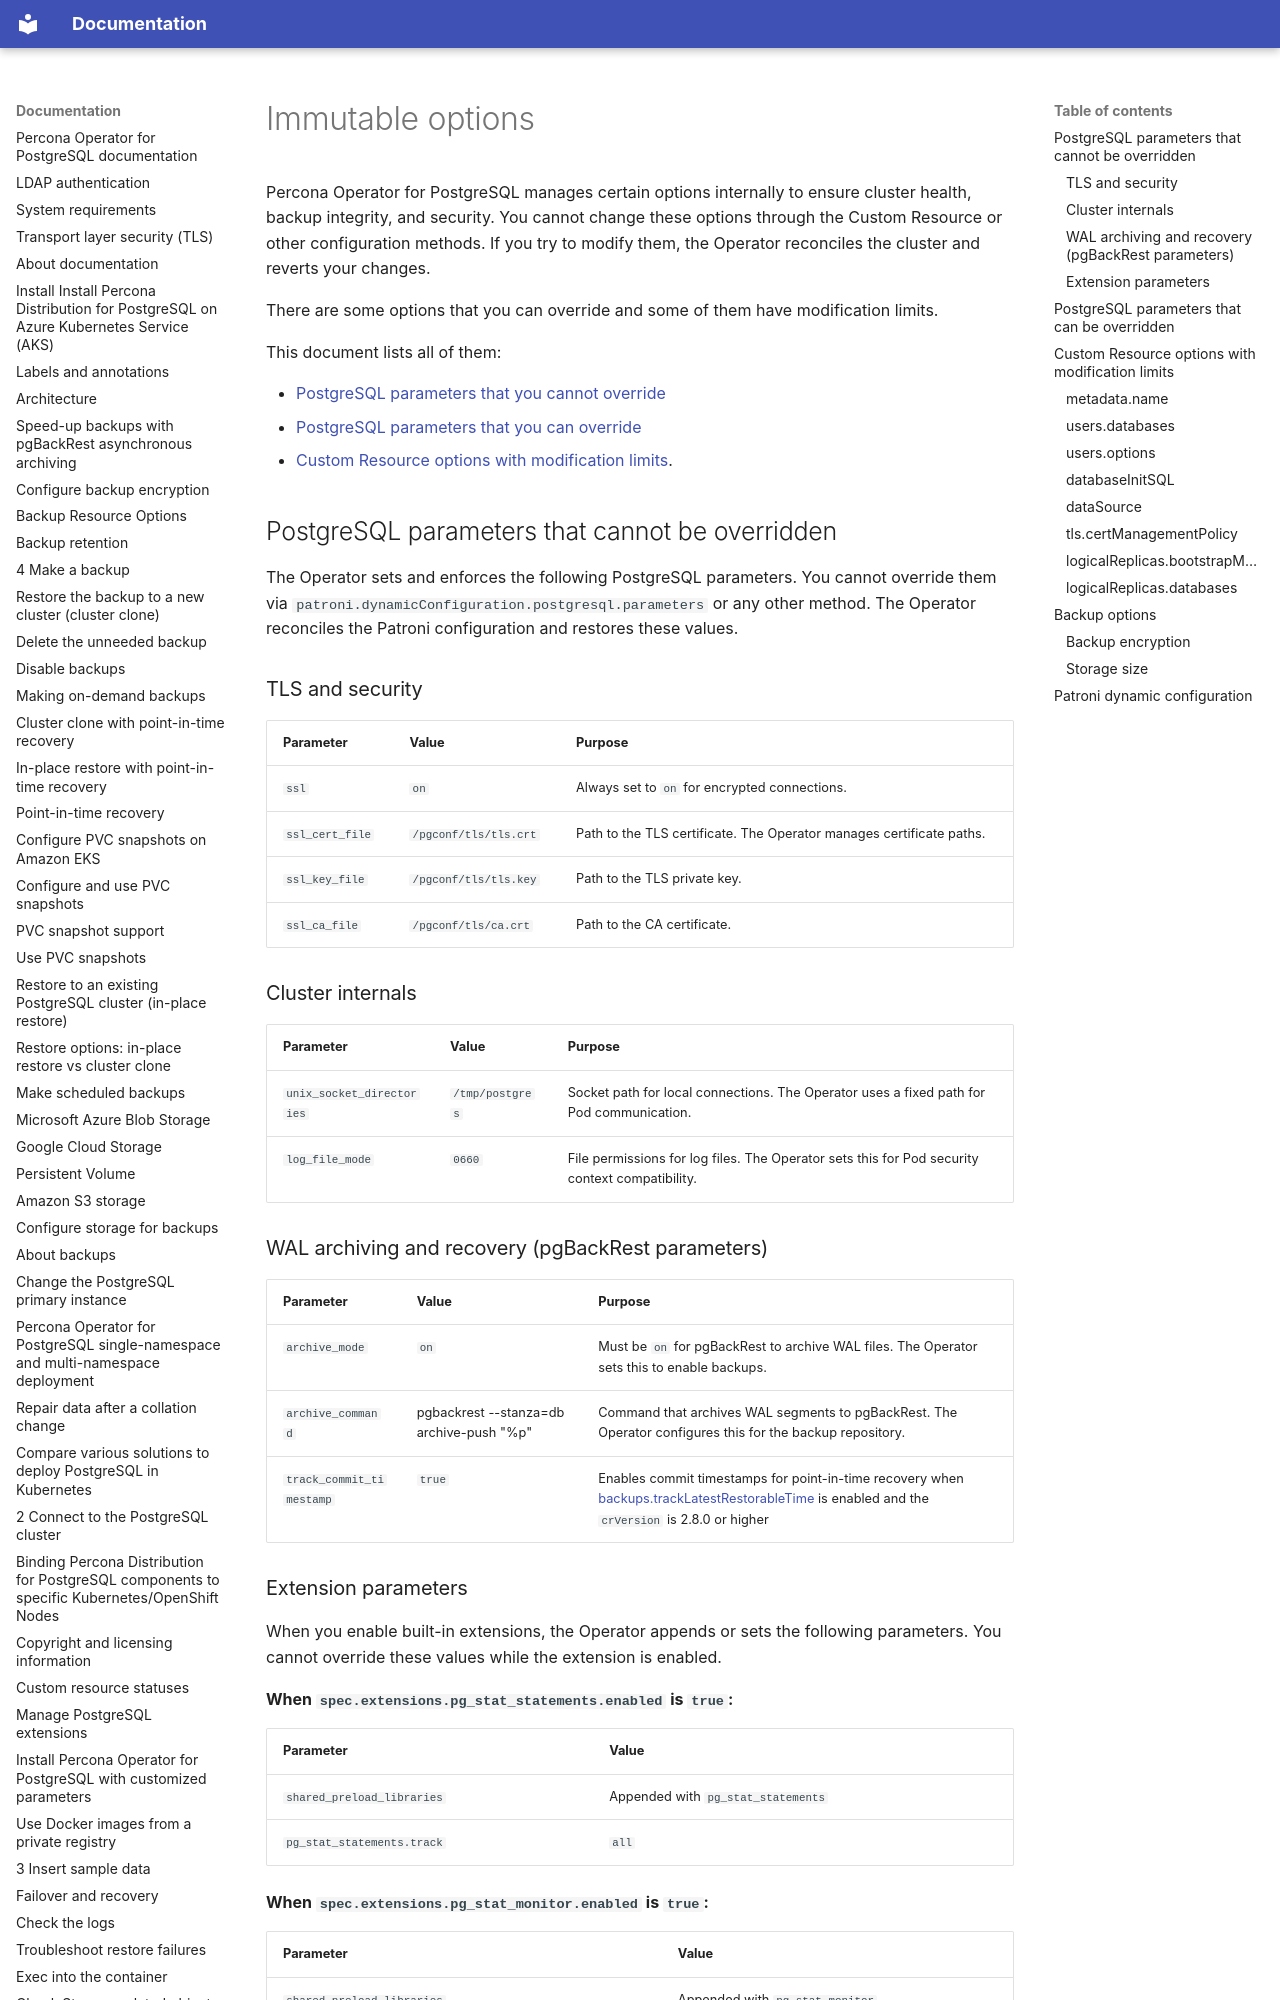

repository: percona/k8spg-docs · page: immutable-options/index.html · generator: mkdocs

# Immutable options

Percona Operator for PostgreSQL manages certain options internally to ensure cluster health, backup integrity, and security. You cannot change these options through the Custom Resource or other configuration methods. If you try to modify them, the Operator reconciles the cluster and reverts your changes.

There are some options that you can override and some of them have modification limits.

This document lists all of them:

* [PostgreSQL parameters that you cannot override](#postgresql-parameters-that-cannot-be-overridden) 
* [PostgreSQL parameters that you can override](#postgresql-parameters-that-can-be-overridden)
* [Custom Resource options with modification limits](#custom-resource-options-with-modification-limits).

## PostgreSQL parameters that cannot be overridden

The Operator sets and enforces the following PostgreSQL parameters. You cannot override them via `patroni.dynamicConfiguration.postgresql.parameters` or any other method. The Operator reconciles the Patroni configuration and restores these values.

### TLS and security

| Parameter | Value   | Purpose |
| --------- | ------- | ------- | 
| `ssl` | `on` | Always set to `on` for encrypted connections. |
| `ssl_cert_file` |  `/pgconf/tls/tls.crt` | Path to the TLS certificate. The Operator manages certificate paths. |
| `ssl_key_file` | `/pgconf/tls/tls.key` | Path to the TLS private key. |
| `ssl_ca_file` | `/pgconf/tls/ca.crt` | Path to the CA certificate. |

### Cluster internals

| Parameter | Value   | Purpose |
| --------- | ------- | ------- | 
| `unix_socket_directories` | `/tmp/postgres` | Socket path for local connections. The Operator uses a fixed path for Pod communication. |
| `log_file_mode` | `0660` | File permissions for log files. The Operator sets this for Pod security context compatibility. |
